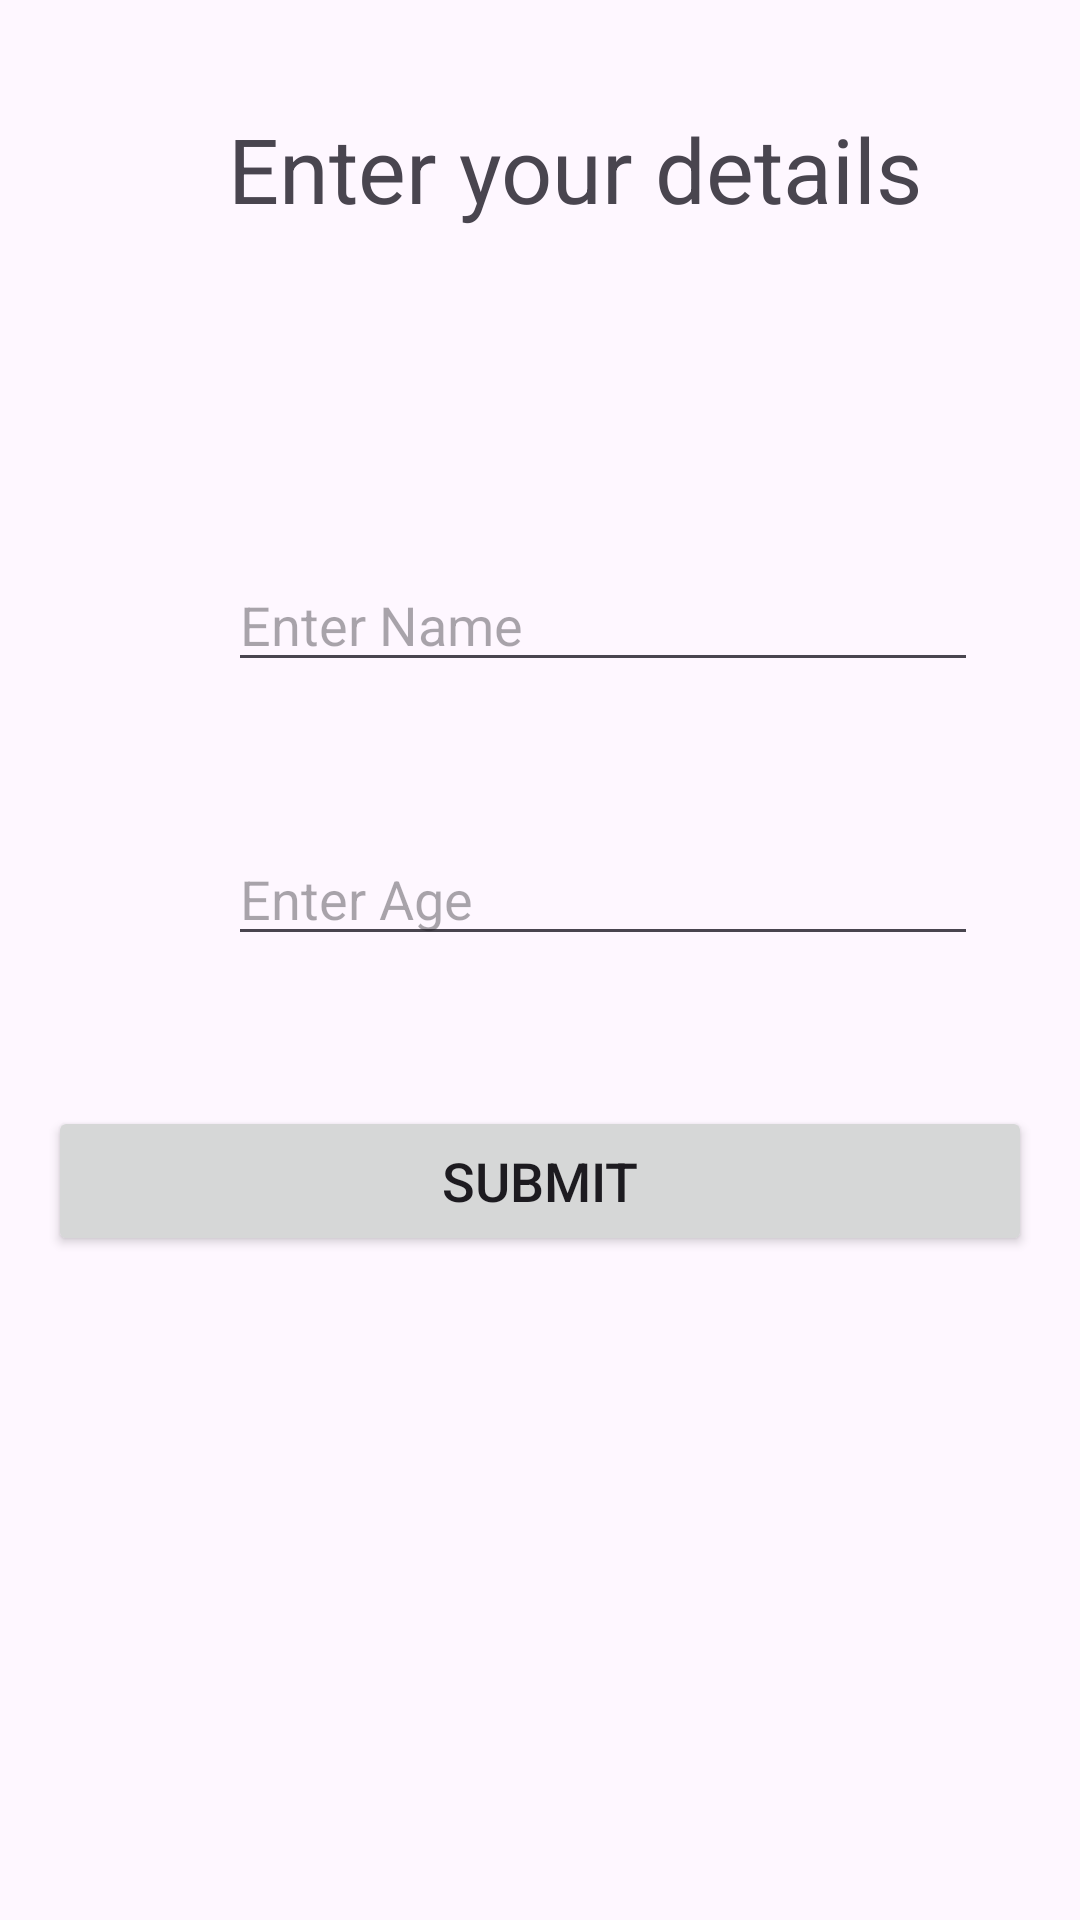

The Android layout XML behind this screen, and the referenced resources:
<!-- AndroidManifest.xml: application theme Theme.P6fragments -->
<!-- res/layout/fragment_blank1.xml -->
<?xml version="1.0" encoding="utf-8"?>
<LinearLayout xmlns:android="http://schemas.android.com/apk/res/android"
    xmlns:tools="http://schemas.android.com/tools"
    android:layout_width="match_parent"
    android:layout_height="match_parent"
    android:orientation="vertical"
    android:padding="16dp"
    tools:context=".BlankFragment1">

    <TextView
        android:layout_width="250dp"
        android:layout_height="50dp"
        android:text="Enter your details"
        android:layout_marginTop="20dp"
        android:layout_marginLeft="60dp"
        android:textSize="30sp"/>
    <EditText
        android:id="@+id/name_input"
        android:layout_width="250dp"
        android:layout_height="wrap_content"
        android:layout_marginTop="100dp"
        android:hint="Enter Name"
        android:layout_marginLeft="60dp"
        android:inputType="textPersonName" />

    <EditText
        android:id="@+id/age_input"
        android:layout_width="250dp"
        android:layout_height="wrap_content"
        android:layout_marginTop="50dp"
        android:hint="Enter Age"
        android:layout_marginLeft="60dp"
        android:inputType="number" />

    <Button
        android:id="@+id/btnsubmit"
        android:layout_width="match_parent"
        android:layout_height="50dp"
        android:layout_marginTop="50dp"
        android:text="Submit"
        android:textSize="18sp"/>

</LinearLayout>
<!-- resources referenced by this layout -->
<resources>
  <style name="Theme.P6fragments" parent="Base.Theme.P6fragments" />
  <style name="Base.Theme.P6fragments" parent="Theme.Material3.DayNight.NoActionBar">
          
          
      </style>
</resources>
